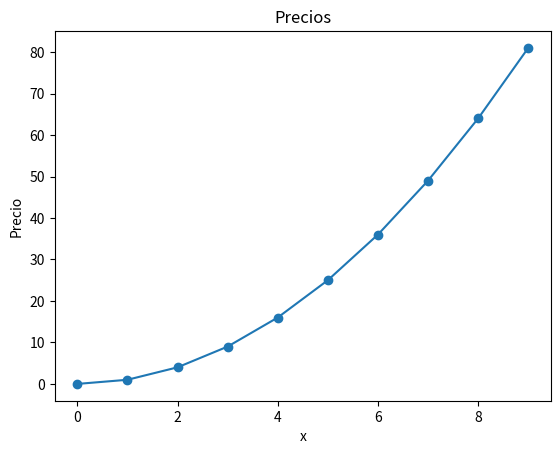

Python code for this plot:
import matplotlib.pyplot as plt
import numpy as np
import os

# Crear carpeta de salida si no existe
os.makedirs("files/images", exist_ok=True)

# Datos de ejemplo (sustitúyelos con tus datos reales)
x = np.arange(10)
y = x ** 2

# Graficar
plt.figure()
plt.plot(x, y, marker='o')
plt.title("Precios")
plt.xlabel("x")
plt.ylabel("Precio")

# Guardar
plt.savefig("files/images/precios.png")
